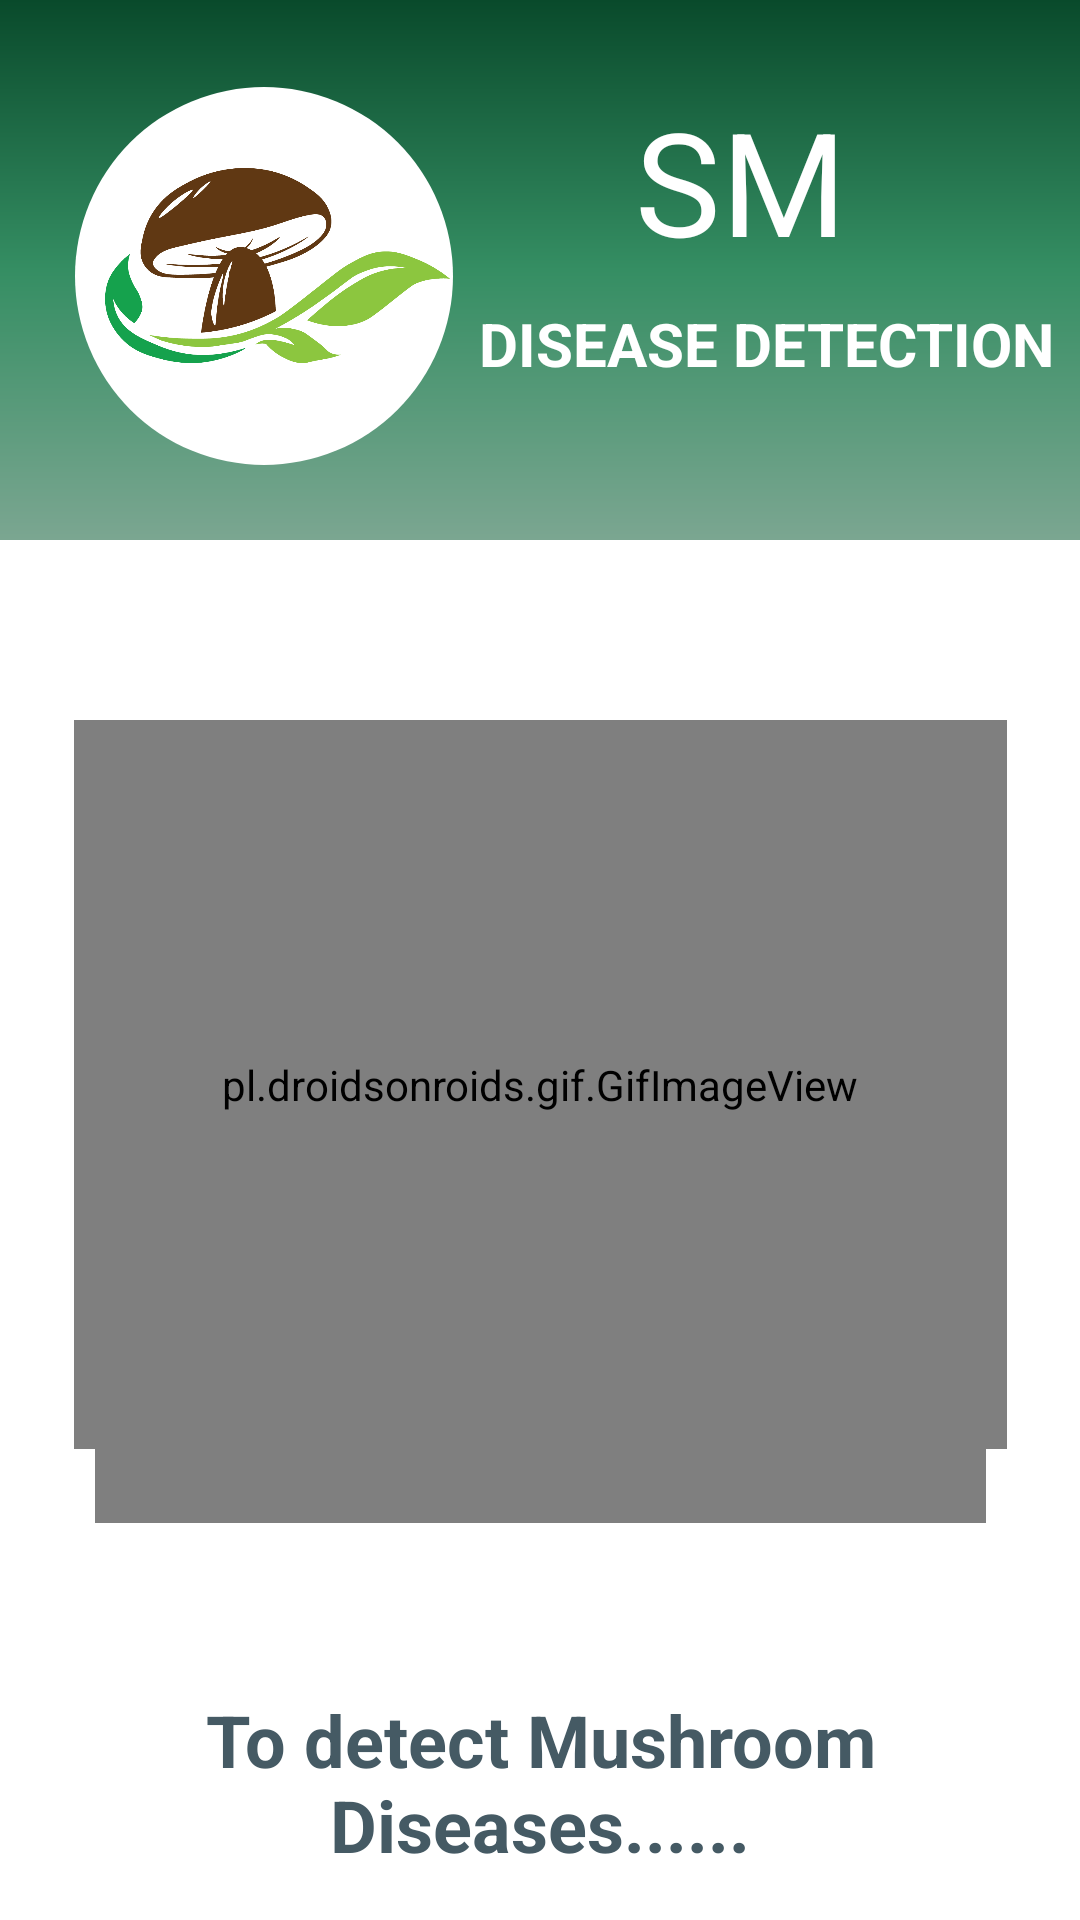

Layout XML and referenced resources for this Android screen:
<!-- AndroidManifest.xml: application theme Theme.MushroomApp -->
<!-- res/layout/activity_dd_splash.xml -->
<?xml version="1.0" encoding="utf-8"?>
<androidx.constraintlayout.widget.ConstraintLayout xmlns:android="http://schemas.android.com/apk/res/android"
    xmlns:app="http://schemas.android.com/apk/res-auto"
    xmlns:tools="http://schemas.android.com/tools"
    android:id="@+id/ddSplashMain"
    android:layout_width="match_parent"
    android:layout_height="match_parent"
    tools:context=".disease.ddSplash">

    <RelativeLayout
        android:id="@+id/relativeLayout7"
        android:layout_width="match_parent"
        android:layout_height="180dp"
        android:layout_marginBottom="4dp"
        android:background="@drawable/dradiantgreen"
        app:layout_constraintBottom_toBottomOf="parent"
        app:layout_constraintEnd_toEndOf="parent"
        app:layout_constraintStart_toStartOf="parent"
        app:layout_constraintTop_toTopOf="parent"
        app:layout_constraintVertical_bias="0.0">

        <TextView
            android:id="@+id/functionTxt"
            android:layout_width="wrap_content"
            android:layout_height="60dp"
            android:layout_alignParentStart="true"
            android:layout_alignParentTop="true"
            android:layout_alignParentEnd="true"
            android:layout_marginStart="156dp"
            android:layout_marginTop="101dp"
            android:layout_marginEnd="5dp"
            android:gravity="center_horizontal"
            android:text="@string/disease_detection"
            android:textColor="#FFFFFF"
            android:textSize="20sp"
            android:textStyle="bold" />

        <TextView
            android:id="@+id/textView2"
            android:layout_width="136dp"
            android:layout_height="58dp"
            android:layout_alignParentStart="true"
            android:layout_alignParentTop="true"
            android:layout_alignParentEnd="true"
            android:layout_marginStart="207dp"
            android:layout_marginTop="28dp"
            android:layout_marginEnd="73dp"
            android:gravity="center_horizontal"
            android:text="@string/smf"
            android:textColor="#FFFFFF"
            android:textSize="48sp" />

        <RelativeLayout
            android:layout_width="126dp"
            android:layout_height="126dp"
            android:layout_alignParentStart="true"
            android:layout_alignParentTop="true"
            android:layout_marginStart="25dp"
            android:layout_marginTop="29dp"
            android:background="@drawable/circleforimage"
            android:backgroundTint="#FFFFFF">

            <ImageView
                android:id="@+id/imageView"
                android:layout_width="100dp"
                android:layout_height="100dp"
                android:layout_alignParentStart="true"
                android:layout_alignParentTop="true"
                android:layout_alignParentEnd="true"
                android:layout_alignParentBottom="true"
                android:layout_marginStart="10dp"
                android:layout_marginTop="2dp"
                android:layout_marginEnd="1dp"
                android:layout_marginBottom="9dp"
                android:adjustViewBounds="false"
                android:contentDescription="@string/imglogo"
                android:cropToPadding="false"
                app:srcCompat="@drawable/mashroom_icon" />
        </RelativeLayout>
    </RelativeLayout>

    <com.airbnb.lottie.LottieAnimationView
        android:id="@+id/loadingHTD3"
        android:layout_width="297dp"
        android:layout_height="131dp"
        app:layout_constraintBottom_toBottomOf="parent"
        app:layout_constraintEnd_toEndOf="parent"
        app:layout_constraintHorizontal_bias="0.503"
        app:layout_constraintStart_toStartOf="parent"
        app:layout_constraintTop_toTopOf="parent"
        app:layout_constraintVertical_bias="0.74"
        app:lottie_autoPlay="true"
        app:lottie_loop="true"
        app:lottie_rawRes="@raw/loading" />

    <pl.droidsonroids.gif.GifImageView
        android:id="@+id/gifImageView3"
        android:layout_width="311dp"
        android:layout_height="243dp"
        android:layout_marginTop="60dp"
        android:src="@drawable/walkingmushroom"
        app:layout_constraintBottom_toTopOf="@+id/loadingHTD3"
        app:layout_constraintEnd_toEndOf="parent"
        app:layout_constraintHorizontal_bias="0.504"
        app:layout_constraintStart_toStartOf="parent"
        app:layout_constraintTop_toBottomOf="@+id/relativeLayout7"
        app:layout_constraintVertical_bias="0.0"
        tools:ignore="ImageContrastCheck" />

    <TextView
        android:id="@+id/textView5"
        android:layout_width="291dp"
        android:layout_height="85dp"
        android:layout_marginTop="46dp"
        android:layout_marginBottom="60dp"
        android:gravity="center_horizontal|center_vertical"
        android:text="@string/to_detect_mushroom_diseases"
        android:textColor="#455A64"
        android:textSize="24sp"
        android:textStyle="bold"
        app:layout_constraintBottom_toBottomOf="parent"
        app:layout_constraintEnd_toEndOf="parent"
        app:layout_constraintHorizontal_bias="0.503"
        app:layout_constraintStart_toStartOf="parent"
        app:layout_constraintTop_toBottomOf="@+id/loadingHTD3"
        app:layout_constraintVertical_bias="0.039" />
</androidx.constraintlayout.widget.ConstraintLayout>
<!-- resources referenced by this layout -->
<resources>
  <!-- drawable circleforimage (drawable) -->
  <?xml version="1.0" encoding="utf-8"?>
  <shape xmlns:android="http://schemas.android.com/apk/res/android"
      android:shape="oval">
      <stroke android:width="@dimen/_10sdp" android:color="#FFFFFF"/>
      <size
          android:width="300dp"
          android:height="300dp"/>
  </shape>
  <!-- drawable dradiantgreen (drawable) -->
  <?xml version="1.0" encoding="utf-8"?>
  <shape xmlns:android="http://schemas.android.com/apk/res/android" android:shape="rectangle" >    <gradient
          android:startColor="#7BA691"
          android:centerColor="#358E63"
          android:endColor="#094A2B"
          android:angle="90"/>
      <corners
          android:radius="0dp"/>
  
  
  </shape>
  <!-- drawable mashroom_icon: png bitmap (drawable, 34419 bytes) -->
  <!-- drawable walkingmushroom: gif bitmap (drawable, 456815 bytes) -->
  <string name="disease_detection">DISEASE DETECTION</string>
  <string name="imglogo">imgLogo</string>
  <string name="smf">SMF</string>
  <string name="to_detect_mushroom_diseases">To detect Mushroom Diseases......</string>
  <style name="Theme.MushroomApp" parent="Theme.MaterialComponents.Light.DarkActionBar">
          
          <item name="colorPrimary">@color/purple_500</item>
          <item name="colorPrimaryVariant">@color/purple_700</item>
          <item name="colorOnPrimary">@color/white</item>
          
          <item name="colorSecondary">@color/teal_200</item>
          <item name="colorSecondaryVariant">@color/teal_700</item>
          <item name="colorOnSecondary">@color/black</item>
          
          <item name="android:statusBarColor" tools:targetApi="l">?attr/colorPrimaryVariant</item>
          
      </style>
  <color name="purple_500">#FF6200EE</color>
  <color name="purple_700">#FF3700B3</color>
  <color name="white">#FFFFFFFF</color>
  <color name="teal_200">#FF03DAC5</color>
  <color name="teal_700">#FF018786</color>
  <color name="black">#FF000000</color>
</resources>
